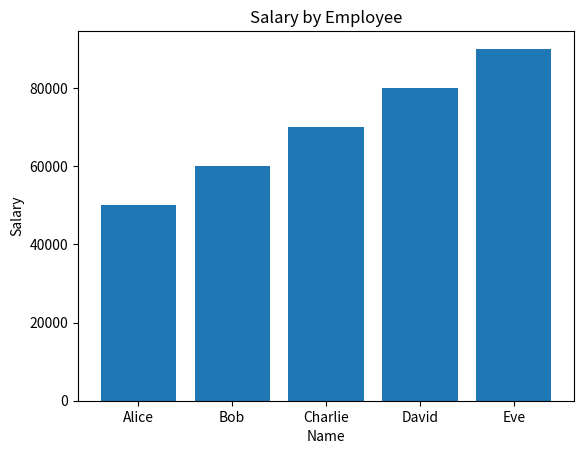
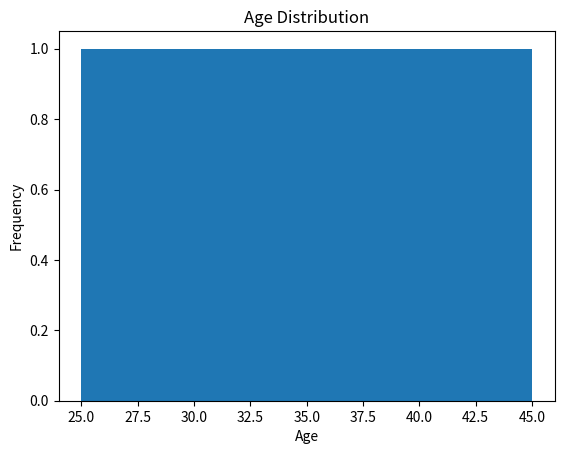
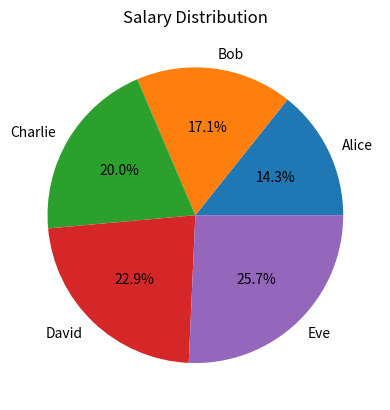
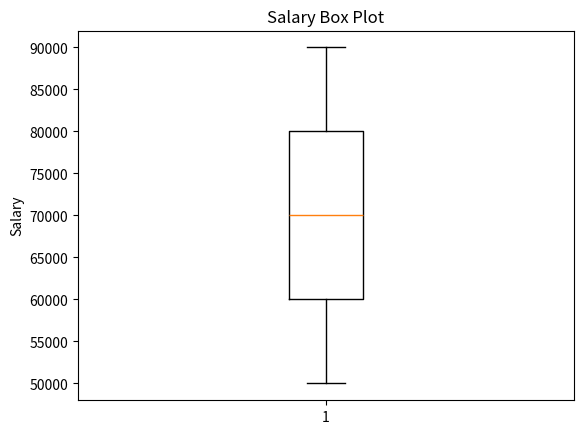
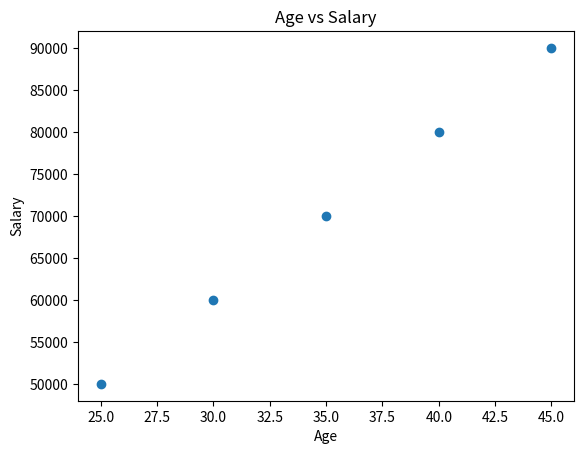
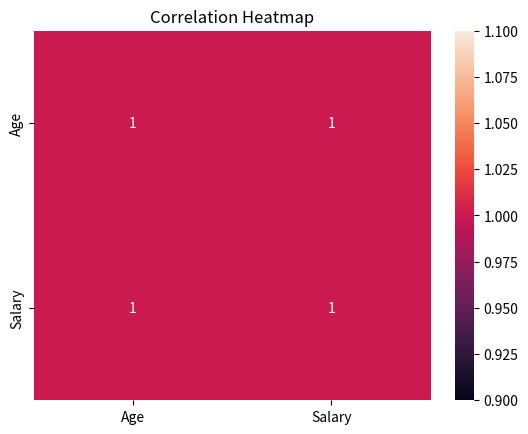

Reproduce these figures in Python, in order.
# 10. Write a Python program to create bar charts, histograms,
# pie charts, box plots, scatter plots, and heatmaps.

import pandas as pd
import matplotlib.pyplot as plt
import seaborn as sns

data = {
    'Name': ['Alice', 'Bob', 'Charlie', 'David', 'Eve'],
    'Age': [25, 30, 35, 40, 45],
    'Salary': [50000, 60000, 70000, 80000, 90000]
}

df = pd.DataFrame(data)

# 1. Bar Chart
plt.bar(df['Name'], df['Salary'])
plt.title("Salary by Employee")
plt.xlabel("Name")
plt.ylabel("Salary")
plt.show()

# 2. Histogram
plt.hist(df['Age'], bins=5)
plt.title("Age Distribution")
plt.xlabel("Age")
plt.ylabel("Frequency")
plt.show()

# 3. Pie Chart
plt.pie(df['Salary'], labels=df['Name'], autopct='%1.1f%%')
plt.title("Salary Distribution")
plt.show()

# 4. Box Plot
plt.boxplot(df['Salary'])
plt.title("Salary Box Plot")
plt.ylabel("Salary")
plt.show()

# 5. Scatter Plot
plt.scatter(df['Age'], df['Salary'])
plt.title("Age vs Salary")
plt.xlabel("Age")
plt.ylabel("Salary")
plt.show()

# 6. Heatmap
correlation = df[['Age', 'Salary']].corr()

sns.heatmap(correlation, annot=True)
plt.title("Correlation Heatmap")
plt.show()
